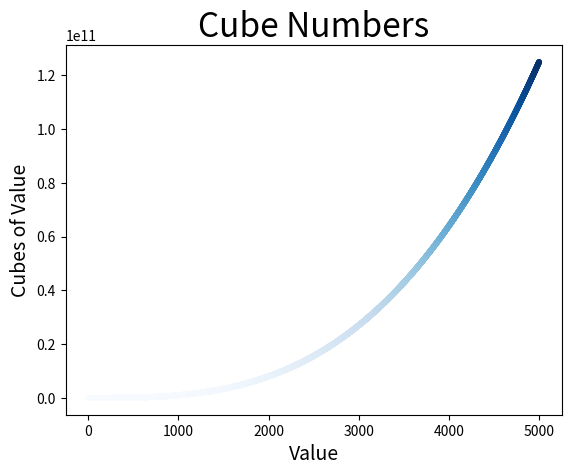

Write the Python code that produced this figure.
import matplotlib.pyplot as plt

x_values = range(1, 5001)
y_values = [x**3 for x in x_values]

fig, ax = plt.subplots()
ax.scatter(x_values, y_values, c=y_values, cmap=plt.cm.Blues, s=10)

ax.set_title("Cube Numbers", fontsize=24)
ax.set_xlabel("Value", fontsize=14)
ax.set_ylabel("Cubes of Value", fontsize=14)

plt.show()